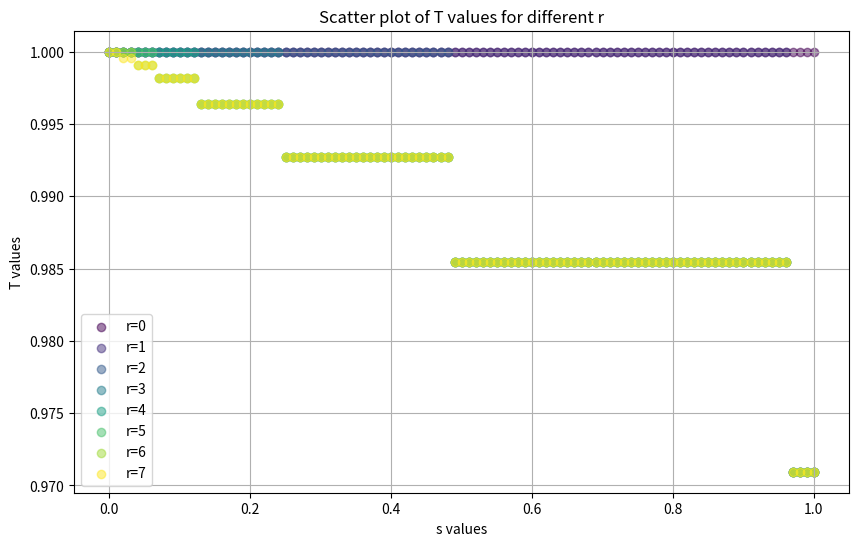

This chart was generated by the following Python code:
import numpy as np
import matplotlib.pyplot as plt
from functools import lru_cache
import os
import time

def truncate_float(value, step):
    """
    Truncates a float value to the precision of the step.

    Args:
        value (float): The float value to truncate.
        step (float): The step value, determining the precision.

    Returns:
        float: The truncated float value.
    """
    precision = len(str(step).split('.')[1])
    return round(value, precision)

def generate_float_range(start, end, step):
    """
    Generates a sorted list of float values from start to end (inclusive)
    with the given step, avoiding floating-point approximation issues and rounding.

    Args:
        start (float): The starting value.
        end (float): The ending value.
        step (float): The step value.

    Returns:
        list[float]: A sorted list of float values.
    """
    if step == 0:
        if start == end:
            return [start]
        else:
            return []

    if (start > end and step > 0) or (start < end and step < 0):
        return []

    result = []
    current = start
    while (step > 0 and current <= end) or (step < 0 and current >= end):
        result.append(truncate_float(current, step))
        current += step

    # Ensure the end value is included, even if the loop misses it slightly
    if truncate_float(current - step, step) != truncate_float(end, step):
        result.append(truncate_float(end, step))

    # Remove duplicates from rounding errors
    result = sorted(list(set(result)))

    return result



R = 7
K = 1

# Modify these parameters
s_steps = 1/100
starting_point = 0

# Maximum relative amount of memory that we are allowed to use
s_values = generate_float_range(starting_point, 1, s_steps)  # 0 to 100 inclusive

precision = 4
atol = 10**(-precision)

# Initialize dictionaries to store results

P = {}
T = {}



# Since we are working with integers we need to add normalization functions
def normalize(x):
    """Convert integer 0-100 to float 0-1"""
    return x / s_steps

def denormalize(x):
    """Convert float 0-1 to integer 0-100"""
    return int(np.floor(x * s_steps))

# Binary entropy function H(x)
def H(x):
    if x == 0 or x == 1:
        return 0
    return -(x * np.log2(x) + (1 - x) * np.log2(1 - x))


# H_inverse to compute the value alpha such that alpha = H(s)
@lru_cache(maxsize=None)
def H_inverse(s, atol):
    #s_normalized = normalize(s)
    left, right = 0, 0.5
    while right - left > atol:
        m1 = left + (right - left) / 3
        m2 = right - (right - left) / 3
        H_m1 = H(m1)
        H_m2 = H(m2)

        if np.isclose(H_m1, s, atol=atol):
            return m1
        if np.isclose(H_m2, s, atol=atol):
            return m2

        if H_m1 < s:
            left = m1
        else:
            right = m2
    return (left + right) / 2


# Plotting function
def plot_results():
    # Create the plot
    plt.figure(figsize=(10, 6))
    colors = plt.cm.viridis(np.linspace(0, 1, R + 1))

    for r in range(R + 1):
        s_values = [s for (r_key, s) in T.keys() if r_key == r]
        T_values = [T[(r, s)] for s in s_values]
        plt.scatter(s_values, T_values, color=colors[r], label=f"r={r}", alpha=0.5)

    plt.xlabel("s values")
    plt.ylabel("T values")
    plt.title("Scatter plot of T values for different r")
    plt.legend()
    plt.grid()

    # Create the directory if it doesn't exist
    output_dir = os.path.join(os.getcwd(), f"{K}\\dp\\")
    os.makedirs(output_dir, exist_ok=True)

    with open(os.path.join(output_dir, f"T_values_k_{K}_R_{R}_{s_steps}.txt"), 'w') as f:
        for r in range(R + 1):
            for s in s_values:
                f.write(f"T[{r}, {s}] = {T[(r, s)]}\n")

    # Save the plot
    plt.savefig(os.path.join(output_dir, f"Running_time_s_{s_steps}_k_{K}_R_{R}_{s_steps}.pdf"))
    plt.show()


def main():
    # Initialize T[0,s] = 1 for all s
    for s in s_values:
        T[(0, s)] = 1
        # Compute alpha = H(s)
        h_inverse = H_inverse(s, atol)
        # Values of allowed memory: alpha_1
        alpha_1_values = generate_float_range(0, h_inverse, s_steps)
        # Initialize P[r,s, alpha_1,1,alpha_1] = 1 for all alpha_1 < s as the required value is known from the precomputation
        for r in range(1, R + 1):
            for alpha_1 in alpha_1_values:
                P[(r, s, alpha_1, 1, alpha_1)] = 0

    # End initialization step


    # R loop over all possible allowed recursive calls
    for r in range(1, R + 1):
        # i loop over all possible levels
        for i in range(1, K + 2):
            start_time = time.time()
            # For each maximum relative amount of memory compute the intermediary values
            for s in s_values:
                # Compute alpha = H(s)
                h_inverse = H_inverse(s, atol)
                # Values of allowed memory: alpha_1
                alpha_1_values = generate_float_range(0, h_inverse, s_steps)
                for alpha_1 in alpha_1_values:
                    # case for i = 2
                    if i == 2:
                        # Values of alpha_2 that ranges from alpha_1 to 1/2
                        alpha_2_values = generate_float_range(alpha_1, 1/2, s_steps)
                        # Save all possible values of alpha_2
                        for alpha_2 in alpha_2_values:
                            # The partial complexity is 0 is alpha_1 equals alpha_2 (the entropy is 0 and the (alpha_2 - alpha_1) coefficient is 0) or if alpha_2 is 0 (then also alpha_1 is 0 and we have P[(r, s, 0, 2, 0)])
                            if alpha_2 == 0 or alpha_2 == alpha_1:
                                P[(r, s, alpha_1, 2, alpha_2)] = 0
                            else:
                                P[(r, s, alpha_1, 2, alpha_2)] = 0.5 * H(alpha_1 / alpha_2) + (alpha_2 - alpha_1) * T[(r - 1, min(truncate_float(s / (alpha_2 - alpha_1),s_steps), 1))]
                    # general case for i>=3
                    elif i >= 3:
                        # Values of alpha_i that ranges from alpha_1 to 1/2
                        alpha_i_values = generate_float_range(alpha_1, 1/2, s_steps)
                        for alpha_i in alpha_i_values:
                            # Values of alpha_i-1 that ranges from alpha_1 to alpha_i
                            alpha_i_1_values = generate_float_range(alpha_1, alpha_i, s_steps)
                            # Since we need to find the alpha_i-1 value that minimizes P[(r, s, alpha_1, i, alpha_i)] we initiate P[(r, s, alpha_1, i, alpha_i)] to 1
                            P[(r, s, alpha_1, i, alpha_i)] = 1
                            # We use a temp value to store the current value for P[(r, s, alpha_1, i, alpha_i)]
                            P_temp = 1
                            for alpha_i_1 in alpha_i_1_values:
                                # The partial complexity is 0 if alpha_i is 0 (then also alpha_1 is 0 and we have P[(r, s, 0, 2, 0)])
                                if alpha_i==0:
                                    P_temp = 0
                                # If alpha_i and alpha_i-1 have the same value then P[(r, s, alpha_1, i, alpha_i_1)] is equal to P[(r, s, alpha_1, i - 1, alpha_i_1)] since the H(alpha_i_1 / alpha_i) is 0 and the (alpha_i - alpha_i_1) coefficient is 0
                                elif alpha_i == alpha_i_1:
                                    P_temp = (
                                        P[(r, s, alpha_1, i - 1, alpha_i_1)]
                                    )
                                else:
                                    P_temp = (
                                        0.5 * H(alpha_i_1 / alpha_i) + 
                                        max(P[(r, s, alpha_1, i - 1, alpha_i_1)],
                                            (alpha_i - alpha_i_1) * 
                                            T[(r - 1, min(truncate_float(s / (alpha_i - alpha_i_1),s_steps), 1))])
                                    )
                                # We update P[(r, s, alpha_1, i, alpha_i)] value if the new P_temp is better
                                if P_temp < P[(r, s, alpha_1, i, alpha_i)]:
                                    P[(r, s, alpha_1, i, alpha_i)] = P_temp
                
            end_time = time.time()  # End timing
            elapsed_time = end_time - start_time
            endAll_t = time.localtime()
            print(f"now: {time.strftime('%d/%b, %H:%M:%S', endAll_t)} - r : {r} - i : {i} - in time: {time.strftime('%H:%M:%S', time.gmtime(elapsed_time))}")

        # At the end of the computation, given a specific r, of P[(r, s, alpha_1, i, alpha_i)] (for and all i and s), we can compute the values T[(r,s)]
        for s in s_values:
            h_inverse = H_inverse(s, atol)
            # Values of allowed memory: alpha_1
            alpha_1_values =generate_float_range(0, h_inverse, s_steps)
            # Since we need to find the alpha_1 value that minimizes T[r,s] we initiate T[r,s] to 1                            
            T[(r, s)] = 1
            # We use a temp value to store the current value for T[r,s]
            T_temp = 1
            for alpha_1 in alpha_1_values:
                T_temp = (max(H(alpha_1), 0.5 + P[(r, s, alpha_1, K + 1, 1/2)]))
                # We update T[r,s] value if the new T_temp is better
                if T_temp < T[(r, s)]:
                    T[(r, s)] = T_temp
        print(T)

if __name__ == "__main__":
    main()
    plot_results()
